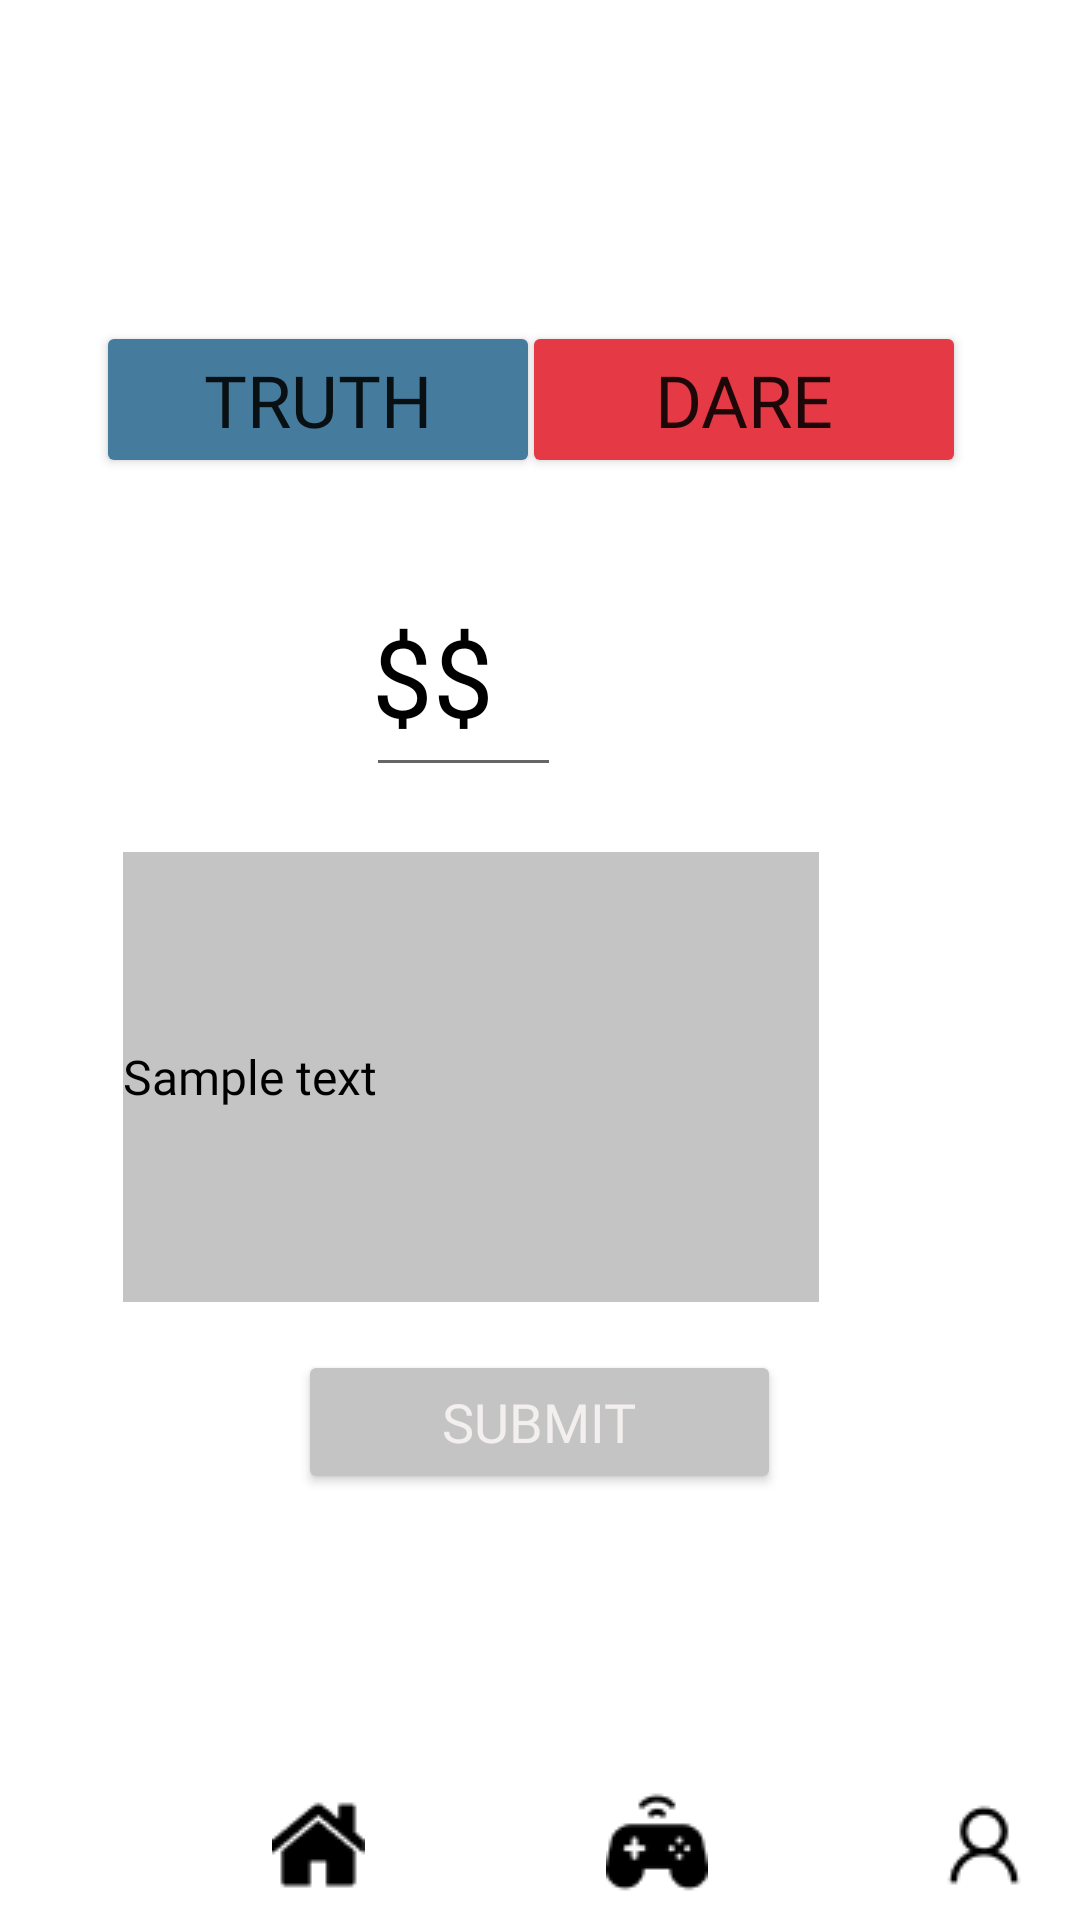

Layout XML and referenced resources for this Android screen:
<!-- AndroidManifest.xml: application theme Theme.TruthOrDare -->
<!-- res/layout/watch_activity.xml -->
<?xml version="1.0" encoding="utf-8"?>
<RelativeLayout
    xmlns:android="http://schemas.android.com/apk/res/android"
    xmlns:app="http://schemas.android.com/apk/res-auto"
    xmlns:tools="http://schemas.android.com/tools"
    android:layout_width="match_parent"
    android:layout_height="match_parent">

    <Button
        android:id="@+id/submitwatchBtn"
        android:layout_width="161dp"
        android:layout_height="wrap_content"
        android:layout_alignParentTop="true"
        android:layout_centerHorizontal="true"
        android:layout_marginStart="30dp"
        android:layout_marginTop="450dp"
        android:layout_marginEnd="33dp"
        android:backgroundTint="#C4C4C4 "
        android:fontFamily="@font/bungee"
        android:text="SUBMIT"
        android:textColor="#F3EFEF"
        android:textSize="18dp"
        android:visibility="visible"
        app:layout_constraintBottom_toBottomOf="parent"
        app:layout_constraintEnd_toEndOf="parent"
        app:layout_constraintStart_toStartOf="parent"
        app:layout_constraintTop_toTopOf="parent" />

    <EditText
        android:id="@+id/commnetEt"
        android:layout_width="242dp"
        android:layout_height="150dp"
        android:layout_alignParentTop="true"
        android:layout_alignParentEnd="true"
        android:layout_centerInParent="true"
        android:layout_marginStart="41dp"
        android:layout_marginTop="284dp"
        android:layout_marginEnd="87dp"
        android:background="#000000"
        android:backgroundTint="#C4C4C4"
        android:ems="10"
        android:fontFamily="@font/roboto"
        android:inputType="textPersonName"
        android:text="Sample text"
        android:textColor="#000000"
        android:textSize="16sp"
        app:layout_constraintBottom_toBottomOf="parent"
        app:layout_constraintEnd_toEndOf="parent"
        app:layout_constraintHorizontal_bias="0.369"
        app:layout_constraintStart_toStartOf="parent"
        app:layout_constraintTop_toTopOf="parent" />

    <TextView
        android:id="@+id/test_button_text3"
        android:layout_width="wrap_content"
        android:layout_height="74dp"
        android:layout_alignParentStart="true"
        android:layout_alignParentTop="true"
        android:layout_centerVertical="true"
        android:layout_marginStart="124dp"
        android:layout_marginTop="201dp"
        android:layout_marginBottom="539dp"
        android:fontFamily="@font/bungee"
        android:text="$$"
        android:textColor="#000000"
        android:textSize="36sp"
        app:layout_constraintBottom_toBottomOf="parent"
        app:layout_constraintEnd_toEndOf="parent"
        app:layout_constraintStart_toStartOf="parent"
        app:layout_constraintTop_toTopOf="parent" />

    <Button
        android:id="@+id/watchdareBtn"
        android:layout_width="148dp"
        android:layout_height="wrap_content"
        android:layout_alignParentLeft="true"
        android:layout_alignParentTop="true"
        android:layout_alignParentEnd="true"
        android:layout_marginLeft="225dp"
        android:layout_marginTop="107dp"
        android:layout_marginEnd="38dp"
        android:layout_marginBottom="347dp"
        android:backgroundTint="#E63946"
        android:fontFamily="@font/bungee"
        android:text="DARE"
        android:textSize="24sp"
        app:layout_constraintBottom_toBottomOf="parent"
        app:layout_constraintEnd_toEndOf="parent"
        app:layout_constraintHorizontal_bias="0.509"
        app:layout_constraintStart_toStartOf="parent"
        app:layout_constraintTop_toTopOf="parent"
        app:layout_constraintVertical_bias="0.472" />

    <Button
        android:id="@+id/watchtrueBtn"
        android:layout_width="148dp"
        android:layout_height="wrap_content"
        android:layout_alignParentLeft="true"
        android:layout_alignParentTop="true"
        android:layout_marginStart="32dp"
        android:layout_marginLeft="39dp"
        android:layout_marginTop="107dp"
        android:layout_marginEnd="31dp"
        android:layout_marginBottom="347dp"
        android:backgroundTint="#457B9D"
        android:fontFamily="@font/bungee"
        android:text="TRUTH"
        android:textSize="24sp"
        app:layout_constraintBottom_toBottomOf="parent"
        app:layout_constraintEnd_toEndOf="parent"
        app:layout_constraintHorizontal_bias="0.509"
        app:layout_constraintStart_toStartOf="parent"
        app:layout_constraintTop_toTopOf="parent"
        app:layout_constraintVertical_bias="0.472" />

    <ImageButton
        android:id="@+id/homeBtn"
        android:layout_width="50dp"
        android:layout_height="50dp"
        android:layout_alignParentStart="true"
        android:layout_alignParentBottom="true"
        android:layout_marginStart="81dp"
        android:layout_marginBottom="0dp"
        android:backgroundTint="#FFFFFF"
        app:srcCompat="@drawable/home" />

    <ImageButton
        android:id="@+id/playBtn"
        android:layout_width="50dp"
        android:layout_height="50dp"
        android:layout_alignParentStart="true"
        android:layout_alignParentBottom="true"
        android:layout_marginStart="194dp"
        android:layout_marginBottom="1dp"
        android:backgroundTint="#FFFFFF"
        app:srcCompat="@drawable/post" />

    <ImageButton
        android:id="@+id/profileBtn"
        android:layout_width="50dp"
        android:layout_height="50dp"
        android:layout_alignParentStart="true"
        android:layout_alignParentBottom="true"
        android:layout_marginStart="303dp"
        android:layout_marginBottom="0dp"
        android:backgroundTint="#FFFFFF"
        app:srcCompat="@drawable/user" />

    <EditText
        android:id="@+id/amountEt"
        android:layout_width="65dp"
        android:layout_height="wrap_content"
        android:layout_alignParentTop="true"
        android:layout_alignParentEnd="true"
        android:layout_centerHorizontal="true"
        android:layout_marginTop="221dp"
        android:layout_marginEnd="173dp"
        android:ems="10"
        android:inputType="textPersonName" />


</RelativeLayout>
<!-- resources referenced by this layout -->
<resources>
  <!-- drawable home: png bitmap (drawable-v24, 580 bytes) -->
  <!-- drawable post: png bitmap (drawable-v24, 774 bytes) -->
  <!-- drawable user: png bitmap (drawable-v24, 577 bytes) -->
  <style name="Theme.TruthOrDare" parent="Theme.MaterialComponents.DayNight.DarkActionBar">
          
          <item name="colorPrimary">#457B9D</item>
          <item name="colorPrimaryVariant">@color/purple_700</item>
          <item name="colorOnPrimary">@color/white</item>
          
          <item name="colorSecondary">@color/teal_200</item>
          <item name="colorSecondaryVariant">@color/teal_700</item>
          <item name="colorOnSecondary">@color/black</item>
          
          <item name="android:statusBarColor" tools:targetApi="l">?attr/colorPrimaryVariant</item>
          
      </style>
  <color name="purple_700">#FF3700B3</color>
  <color name="white">#FFFFFFFF</color>
  <color name="teal_200">#FF03DAC5</color>
  <color name="teal_700">#FF018786</color>
  <color name="black">#FF000000</color>
</resources>
